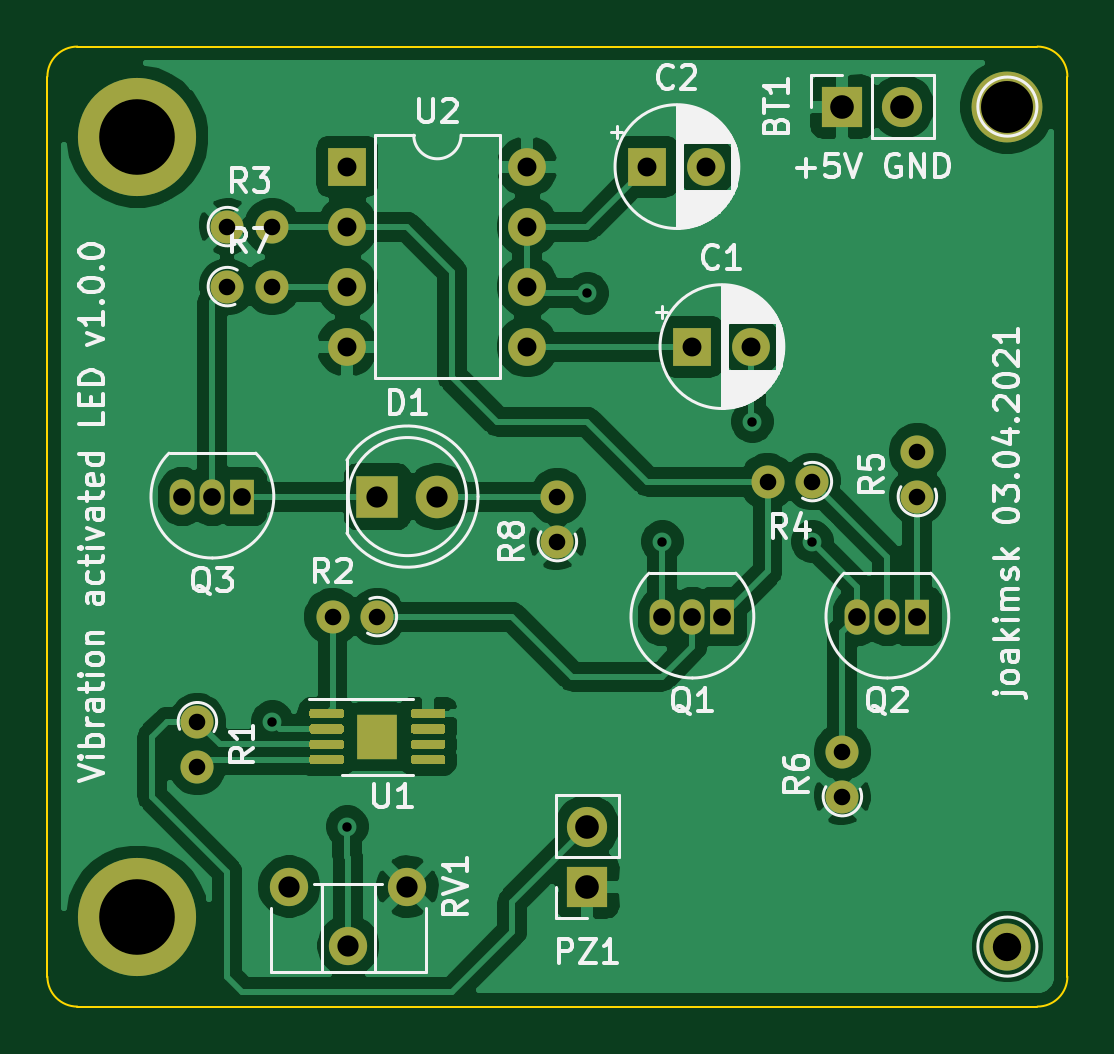
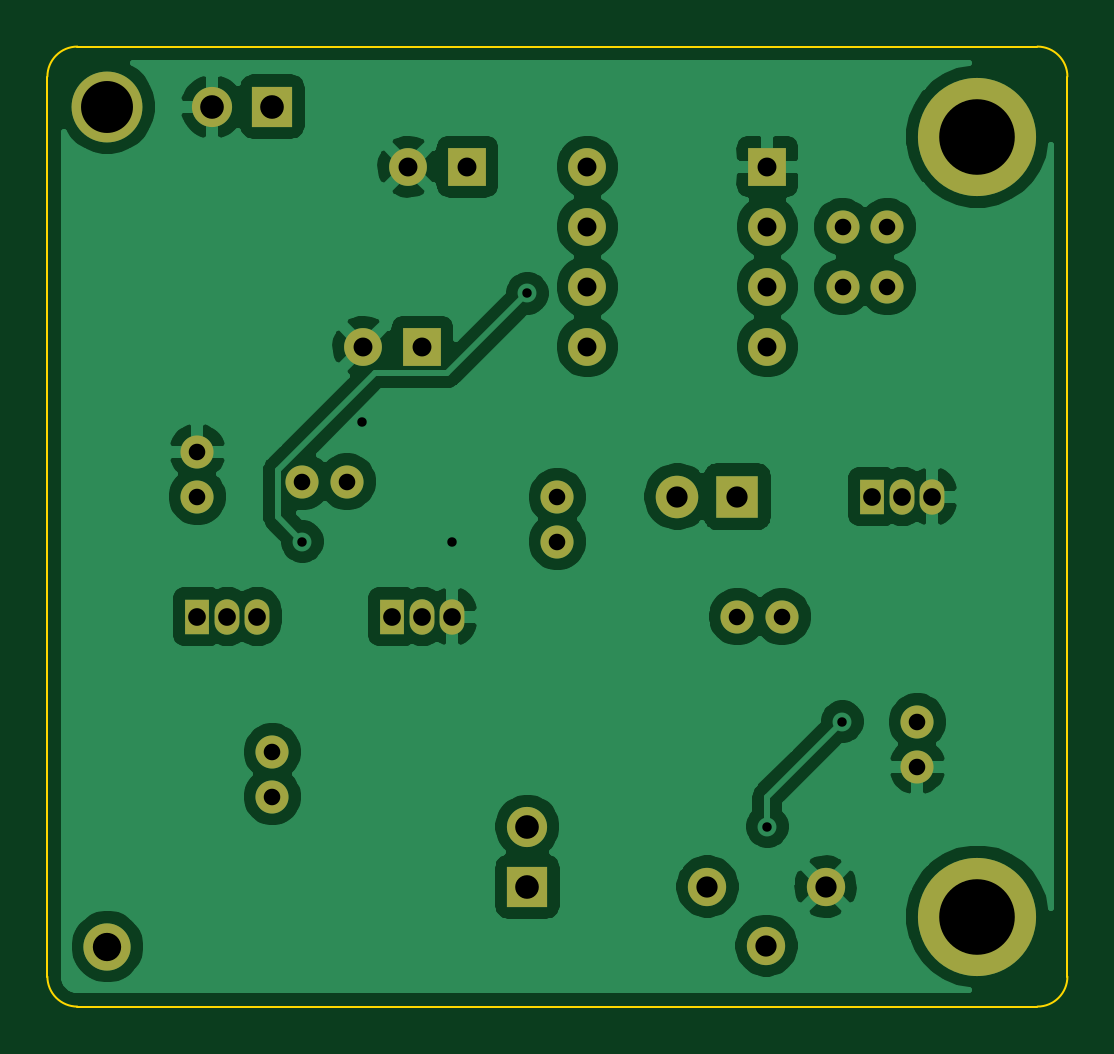
Circuit board: 8 layer files. Board 43.2 x 40.6 mm.
- bottom_copper: full_circuit-B_Cu.gbr (90754 bytes)
- bottom_mask: full_circuit-B_Mask.gbr (2766 bytes)
- bottom_silk: full_circuit-B_SilkS.gbr (476 bytes)
- outline: full_circuit-Edge_Cuts.gbr (1039 bytes)
- top_copper: full_circuit-F_Cu.gbr (103350 bytes)
- top_mask: full_circuit-F_Mask.gbr (5691 bytes)
- top_silk: full_circuit-F_SilkS.gbr (45938 bytes)
- drill: full_circuit.drl (1112 bytes)

=== bottom_copper: full_circuit-B_Cu.gbr (90754 bytes, source omitted) ===
=== bottom_mask: full_circuit-B_Mask.gbr ===
%TF.GenerationSoftware,KiCad,Pcbnew,(5.1.9-0-10_14)*%
%TF.CreationDate,2021-04-03T15:31:47+02:00*%
%TF.ProjectId,full_circuit,66756c6c-5f63-4697-9263-7569742e6b69,rev?*%
%TF.SameCoordinates,Original*%
%TF.FileFunction,Soldermask,Bot*%
%TF.FilePolarity,Negative*%
%FSLAX46Y46*%
G04 Gerber Fmt 4.6, Leading zero omitted, Abs format (unit mm)*
G04 Created by KiCad (PCBNEW (5.1.9-0-10_14)) date 2021-04-03 15:31:47*
%MOMM*%
%LPD*%
G01*
G04 APERTURE LIST*
%ADD10R,1.600000X1.600000*%
%ADD11O,1.600000X1.600000*%
%ADD12O,1.400000X1.400000*%
%ADD13C,1.400000*%
%ADD14O,1.050000X1.500000*%
%ADD15R,1.050000X1.500000*%
%ADD16C,5.000000*%
%ADD17C,3.000000*%
%ADD18C,2.000000*%
%ADD19C,1.620000*%
%ADD20R,1.700000X1.700000*%
%ADD21O,1.700000X1.700000*%
%ADD22C,1.600000*%
%ADD23R,1.800000X1.800000*%
%ADD24C,1.800000*%
G04 APERTURE END LIST*
D10*
%TO.C,U2*%
X-134620000Y1094740000D03*
D11*
X-127000000Y1087120000D03*
X-134620000Y1092200000D03*
X-127000000Y1089660000D03*
X-134620000Y1089660000D03*
X-127000000Y1092200000D03*
X-134620000Y1087120000D03*
X-127000000Y1094740000D03*
%TD*%
D12*
%TO.C,R4*%
X-116835000Y1081405000D03*
D13*
X-114935000Y1081405000D03*
%TD*%
%TO.C,R5*%
X-110490000Y1080770000D03*
D12*
X-110490000Y1082670000D03*
%TD*%
D14*
%TO.C,Q1*%
X-120015000Y1075690000D03*
X-121285000Y1075690000D03*
D15*
X-118745000Y1075690000D03*
%TD*%
D16*
%TO.C,REF\u002A\u002A*%
X-143510000Y1062990000D03*
%TD*%
D17*
%TO.C,REF\u002A\u002A*%
X-106680000Y1097280000D03*
%TD*%
D18*
%TO.C,REF\u002A\u002A*%
X-106680000Y1061720000D03*
%TD*%
D16*
%TO.C,REF\u002A\u002A*%
X-143510000Y1096010000D03*
%TD*%
D15*
%TO.C,Q2*%
X-110490000Y1075690000D03*
D14*
X-113030000Y1075690000D03*
X-111760000Y1075690000D03*
%TD*%
%TO.C,Q3*%
X-140335000Y1080770000D03*
X-141605000Y1080770000D03*
D15*
X-139065000Y1080770000D03*
%TD*%
D12*
%TO.C,R1*%
X-140970000Y1069340000D03*
D13*
X-140970000Y1071240000D03*
%TD*%
%TO.C,R2*%
X-133350000Y1075690000D03*
D12*
X-135250000Y1075690000D03*
%TD*%
%TO.C,R3*%
X-137800000Y1092200000D03*
D13*
X-139700000Y1092200000D03*
%TD*%
%TO.C,R6*%
X-113665000Y1068070000D03*
D12*
X-113665000Y1069970000D03*
%TD*%
%TO.C,R7*%
X-137800000Y1089660000D03*
D13*
X-139700000Y1089660000D03*
%TD*%
%TO.C,R8*%
X-125730000Y1078865000D03*
D12*
X-125730000Y1080765000D03*
%TD*%
D19*
%TO.C,RV1*%
X-137080000Y1064260000D03*
X-134580000Y1061760000D03*
X-132080000Y1064260000D03*
%TD*%
D20*
%TO.C,BT1*%
X-113665000Y1097280000D03*
D21*
X-111125000Y1097280000D03*
%TD*%
%TO.C,PZ1*%
X-124460000Y1066800000D03*
D20*
X-124460000Y1064260000D03*
%TD*%
D10*
%TO.C,C1*%
X-120015000Y1087120000D03*
D22*
X-117515000Y1087120000D03*
%TD*%
%TO.C,C2*%
X-119420000Y1094740000D03*
D10*
X-121920000Y1094740000D03*
%TD*%
D23*
%TO.C,D1*%
X-133350000Y1080770000D03*
D24*
X-130810000Y1080770000D03*
%TD*%
M02*

=== bottom_silk: full_circuit-B_SilkS.gbr ===
%TF.GenerationSoftware,KiCad,Pcbnew,(5.1.9-0-10_14)*%
%TF.CreationDate,2021-04-03T15:31:47+02:00*%
%TF.ProjectId,full_circuit,66756c6c-5f63-4697-9263-7569742e6b69,rev?*%
%TF.SameCoordinates,Original*%
%TF.FileFunction,Legend,Bot*%
%TF.FilePolarity,Positive*%
%FSLAX46Y46*%
G04 Gerber Fmt 4.6, Leading zero omitted, Abs format (unit mm)*
G04 Created by KiCad (PCBNEW (5.1.9-0-10_14)) date 2021-04-03 15:31:47*
%MOMM*%
%LPD*%
G01*
G04 APERTURE LIST*
G04 APERTURE END LIST*
M02*

=== outline: full_circuit-Edge_Cuts.gbr ===
%TF.GenerationSoftware,KiCad,Pcbnew,(5.1.9-0-10_14)*%
%TF.CreationDate,2021-04-03T15:31:47+02:00*%
%TF.ProjectId,full_circuit,66756c6c-5f63-4697-9263-7569742e6b69,rev?*%
%TF.SameCoordinates,Original*%
%TF.FileFunction,Profile,NP*%
%FSLAX46Y46*%
G04 Gerber Fmt 4.6, Leading zero omitted, Abs format (unit mm)*
G04 Created by KiCad (PCBNEW (5.1.9-0-10_14)) date 2021-04-03 15:31:47*
%MOMM*%
%LPD*%
G01*
G04 APERTURE LIST*
%TA.AperFunction,Profile*%
%ADD10C,0.100000*%
%TD*%
G04 APERTURE END LIST*
D10*
X-146050000Y1099820000D02*
X-105410000Y1099820000D01*
X-105410000Y1099820000D02*
G75*
G02*
X-104140000Y1098550000I0J-1270000D01*
G01*
X-147320000Y1098550000D02*
G75*
G02*
X-146050000Y1099820000I1270000J0D01*
G01*
X-147320000Y1060450000D02*
X-147320000Y1098550000D01*
X-104140000Y1060450000D02*
X-104140000Y1098550000D01*
X-146050000Y1059180000D02*
G75*
G02*
X-147320000Y1060450000I0J1270000D01*
G01*
X-104140000Y1060450000D02*
G75*
G02*
X-105410000Y1059180000I-1270000J0D01*
G01*
X-146050000Y1059180000D02*
X-105410000Y1059180000D01*
M02*

=== top_copper: full_circuit-F_Cu.gbr (103350 bytes, source omitted) ===
=== top_mask: full_circuit-F_Mask.gbr ===
%TF.GenerationSoftware,KiCad,Pcbnew,(5.1.9-0-10_14)*%
%TF.CreationDate,2021-04-03T15:31:47+02:00*%
%TF.ProjectId,full_circuit,66756c6c-5f63-4697-9263-7569742e6b69,rev?*%
%TF.SameCoordinates,Original*%
%TF.FileFunction,Soldermask,Top*%
%TF.FilePolarity,Negative*%
%FSLAX46Y46*%
G04 Gerber Fmt 4.6, Leading zero omitted, Abs format (unit mm)*
G04 Created by KiCad (PCBNEW (5.1.9-0-10_14)) date 2021-04-03 15:31:47*
%MOMM*%
%LPD*%
G01*
G04 APERTURE LIST*
%ADD10R,1.600000X1.600000*%
%ADD11O,1.600000X1.600000*%
%ADD12O,1.400000X1.400000*%
%ADD13C,1.400000*%
%ADD14O,1.050000X1.500000*%
%ADD15R,1.050000X1.500000*%
%ADD16C,5.000000*%
%ADD17C,3.000000*%
%ADD18C,2.000000*%
%ADD19C,1.620000*%
%ADD20R,1.680000X1.880000*%
%ADD21R,1.700000X1.700000*%
%ADD22O,1.700000X1.700000*%
%ADD23C,1.600000*%
%ADD24R,1.800000X1.800000*%
%ADD25C,1.800000*%
G04 APERTURE END LIST*
D10*
%TO.C,U2*%
X-134620000Y1094740000D03*
D11*
X-127000000Y1087120000D03*
X-134620000Y1092200000D03*
X-127000000Y1089660000D03*
X-134620000Y1089660000D03*
X-127000000Y1092200000D03*
X-134620000Y1087120000D03*
X-127000000Y1094740000D03*
%TD*%
D12*
%TO.C,R4*%
X-116835000Y1081405000D03*
D13*
X-114935000Y1081405000D03*
%TD*%
%TO.C,R5*%
X-110490000Y1080770000D03*
D12*
X-110490000Y1082670000D03*
%TD*%
D14*
%TO.C,Q1*%
X-120015000Y1075690000D03*
X-121285000Y1075690000D03*
D15*
X-118745000Y1075690000D03*
%TD*%
D16*
%TO.C,REF\u002A\u002A*%
X-143510000Y1062990000D03*
%TD*%
D17*
%TO.C,REF\u002A\u002A*%
X-106680000Y1097280000D03*
%TD*%
D18*
%TO.C,REF\u002A\u002A*%
X-106680000Y1061720000D03*
%TD*%
D16*
%TO.C,REF\u002A\u002A*%
X-143510000Y1096010000D03*
%TD*%
D15*
%TO.C,Q2*%
X-110490000Y1075690000D03*
D14*
X-113030000Y1075690000D03*
X-111760000Y1075690000D03*
%TD*%
%TO.C,Q3*%
X-140335000Y1080770000D03*
X-141605000Y1080770000D03*
D15*
X-139065000Y1080770000D03*
%TD*%
D12*
%TO.C,R1*%
X-140970000Y1069340000D03*
D13*
X-140970000Y1071240000D03*
%TD*%
%TO.C,R2*%
X-133350000Y1075690000D03*
D12*
X-135250000Y1075690000D03*
%TD*%
%TO.C,R3*%
X-137800000Y1092200000D03*
D13*
X-139700000Y1092200000D03*
%TD*%
%TO.C,R6*%
X-113665000Y1068070000D03*
D12*
X-113665000Y1069970000D03*
%TD*%
%TO.C,R7*%
X-137800000Y1089660000D03*
D13*
X-139700000Y1089660000D03*
%TD*%
%TO.C,R8*%
X-125730000Y1078865000D03*
D12*
X-125730000Y1080765000D03*
%TD*%
D19*
%TO.C,RV1*%
X-137080000Y1064260000D03*
X-134580000Y1061760000D03*
X-132080000Y1064260000D03*
%TD*%
%TO.C,U1*%
G36*
G01*
X-136225000Y1071485000D02*
X-136225000Y1071685000D01*
G75*
G02*
X-136125000Y1071785000I100000J0D01*
G01*
X-134875000Y1071785000D01*
G75*
G02*
X-134775000Y1071685000I0J-100000D01*
G01*
X-134775000Y1071485000D01*
G75*
G02*
X-134875000Y1071385000I-100000J0D01*
G01*
X-136125000Y1071385000D01*
G75*
G02*
X-136225000Y1071485000I0J100000D01*
G01*
G37*
G36*
G01*
X-136225000Y1070835000D02*
X-136225000Y1071035000D01*
G75*
G02*
X-136125000Y1071135000I100000J0D01*
G01*
X-134875000Y1071135000D01*
G75*
G02*
X-134775000Y1071035000I0J-100000D01*
G01*
X-134775000Y1070835000D01*
G75*
G02*
X-134875000Y1070735000I-100000J0D01*
G01*
X-136125000Y1070735000D01*
G75*
G02*
X-136225000Y1070835000I0J100000D01*
G01*
G37*
G36*
G01*
X-136225000Y1070185000D02*
X-136225000Y1070385000D01*
G75*
G02*
X-136125000Y1070485000I100000J0D01*
G01*
X-134875000Y1070485000D01*
G75*
G02*
X-134775000Y1070385000I0J-100000D01*
G01*
X-134775000Y1070185000D01*
G75*
G02*
X-134875000Y1070085000I-100000J0D01*
G01*
X-136125000Y1070085000D01*
G75*
G02*
X-136225000Y1070185000I0J100000D01*
G01*
G37*
G36*
G01*
X-136225000Y1069535000D02*
X-136225000Y1069735000D01*
G75*
G02*
X-136125000Y1069835000I100000J0D01*
G01*
X-134875000Y1069835000D01*
G75*
G02*
X-134775000Y1069735000I0J-100000D01*
G01*
X-134775000Y1069535000D01*
G75*
G02*
X-134875000Y1069435000I-100000J0D01*
G01*
X-136125000Y1069435000D01*
G75*
G02*
X-136225000Y1069535000I0J100000D01*
G01*
G37*
G36*
G01*
X-131925000Y1069535000D02*
X-131925000Y1069735000D01*
G75*
G02*
X-131825000Y1069835000I100000J0D01*
G01*
X-130575000Y1069835000D01*
G75*
G02*
X-130475000Y1069735000I0J-100000D01*
G01*
X-130475000Y1069535000D01*
G75*
G02*
X-130575000Y1069435000I-100000J0D01*
G01*
X-131825000Y1069435000D01*
G75*
G02*
X-131925000Y1069535000I0J100000D01*
G01*
G37*
G36*
G01*
X-131925000Y1070185000D02*
X-131925000Y1070385000D01*
G75*
G02*
X-131825000Y1070485000I100000J0D01*
G01*
X-130575000Y1070485000D01*
G75*
G02*
X-130475000Y1070385000I0J-100000D01*
G01*
X-130475000Y1070185000D01*
G75*
G02*
X-130575000Y1070085000I-100000J0D01*
G01*
X-131825000Y1070085000D01*
G75*
G02*
X-131925000Y1070185000I0J100000D01*
G01*
G37*
G36*
G01*
X-131925000Y1070835000D02*
X-131925000Y1071035000D01*
G75*
G02*
X-131825000Y1071135000I100000J0D01*
G01*
X-130575000Y1071135000D01*
G75*
G02*
X-130475000Y1071035000I0J-100000D01*
G01*
X-130475000Y1070835000D01*
G75*
G02*
X-130575000Y1070735000I-100000J0D01*
G01*
X-131825000Y1070735000D01*
G75*
G02*
X-131925000Y1070835000I0J100000D01*
G01*
G37*
G36*
G01*
X-131925000Y1071485000D02*
X-131925000Y1071685000D01*
G75*
G02*
X-131825000Y1071785000I100000J0D01*
G01*
X-130575000Y1071785000D01*
G75*
G02*
X-130475000Y1071685000I0J-100000D01*
G01*
X-130475000Y1071485000D01*
G75*
G02*
X-130575000Y1071385000I-100000J0D01*
G01*
X-131825000Y1071385000D01*
G75*
G02*
X-131925000Y1071485000I0J100000D01*
G01*
G37*
D20*
X-133350000Y1070610000D03*
%TD*%
D21*
%TO.C,BT1*%
X-113665000Y1097280000D03*
D22*
X-111125000Y1097280000D03*
%TD*%
%TO.C,PZ1*%
X-124460000Y1066800000D03*
D21*
X-124460000Y1064260000D03*
%TD*%
D10*
%TO.C,C1*%
X-120015000Y1087120000D03*
D23*
X-117515000Y1087120000D03*
%TD*%
%TO.C,C2*%
X-119420000Y1094740000D03*
D10*
X-121920000Y1094740000D03*
%TD*%
D24*
%TO.C,D1*%
X-133350000Y1080770000D03*
D25*
X-130810000Y1080770000D03*
%TD*%
M02*

=== top_silk: full_circuit-F_SilkS.gbr (45938 bytes, source omitted) ===
=== drill: full_circuit.drl ===
M48
; DRILL file {KiCad (5.1.9-0-10_14)} date Saturday, April 03, 2021 at 03:32:37 PM
; FORMAT={-:-/ absolute / inch / decimal}
; #@! TF.CreationDate,2021-04-03T15:32:37+02:00
; #@! TF.GenerationSoftware,Kicad,Pcbnew,(5.1.9-0-10_14)
FMAT,2
INCH
T1C0.0157
T2C0.0276
T3C0.0295
T4C0.0315
T5C0.0354
T6C0.0394
T7C0.0472
T8C0.0866
T9C0.1260
%
G90
G05
T1
X-5.425Y42.175
X-5.3Y42.0
X-4.9Y42.889
X-4.775Y42.475
X-4.625Y42.675
X-4.525Y42.475
T2
X-5.55Y42.1748
X-5.55Y42.1
X-5.5Y43.0
X-5.5Y42.9
X-5.4252Y43.0
X-5.4252Y42.9
X-5.3248Y42.35
X-5.25Y42.35
X-4.95Y42.5498
X-4.95Y42.475
X-4.5998Y42.575
X-4.525Y42.575
X-4.475Y42.1248
X-4.475Y42.05
X-4.35Y42.6248
X-4.35Y42.55
T3
X-5.575Y42.55
X-5.525Y42.55
X-5.475Y42.55
X-4.775Y42.35
X-4.725Y42.35
X-4.675Y42.35
X-4.45Y42.35
X-4.4Y42.35
X-4.35Y42.35
T4
X-5.3Y43.1
X-5.3Y43.0
X-5.3Y42.9
X-5.3Y42.8
X-5.0Y43.1
X-5.0Y43.0
X-5.0Y42.9
X-5.0Y42.8
X-4.8Y43.1
X-4.725Y42.8
X-4.7016Y43.1
X-4.6266Y42.8
T5
X-5.3969Y41.9
X-5.2984Y41.8016
X-5.25Y42.55
X-5.2Y41.9
X-5.15Y42.55
T6
X-4.9Y42.0
X-4.9Y41.9
X-4.475Y43.2
X-4.375Y43.2
T7
X-4.2Y41.8
T8
X-4.2Y43.2
T9
X-5.65Y43.15
X-5.65Y41.85
T0
M30

